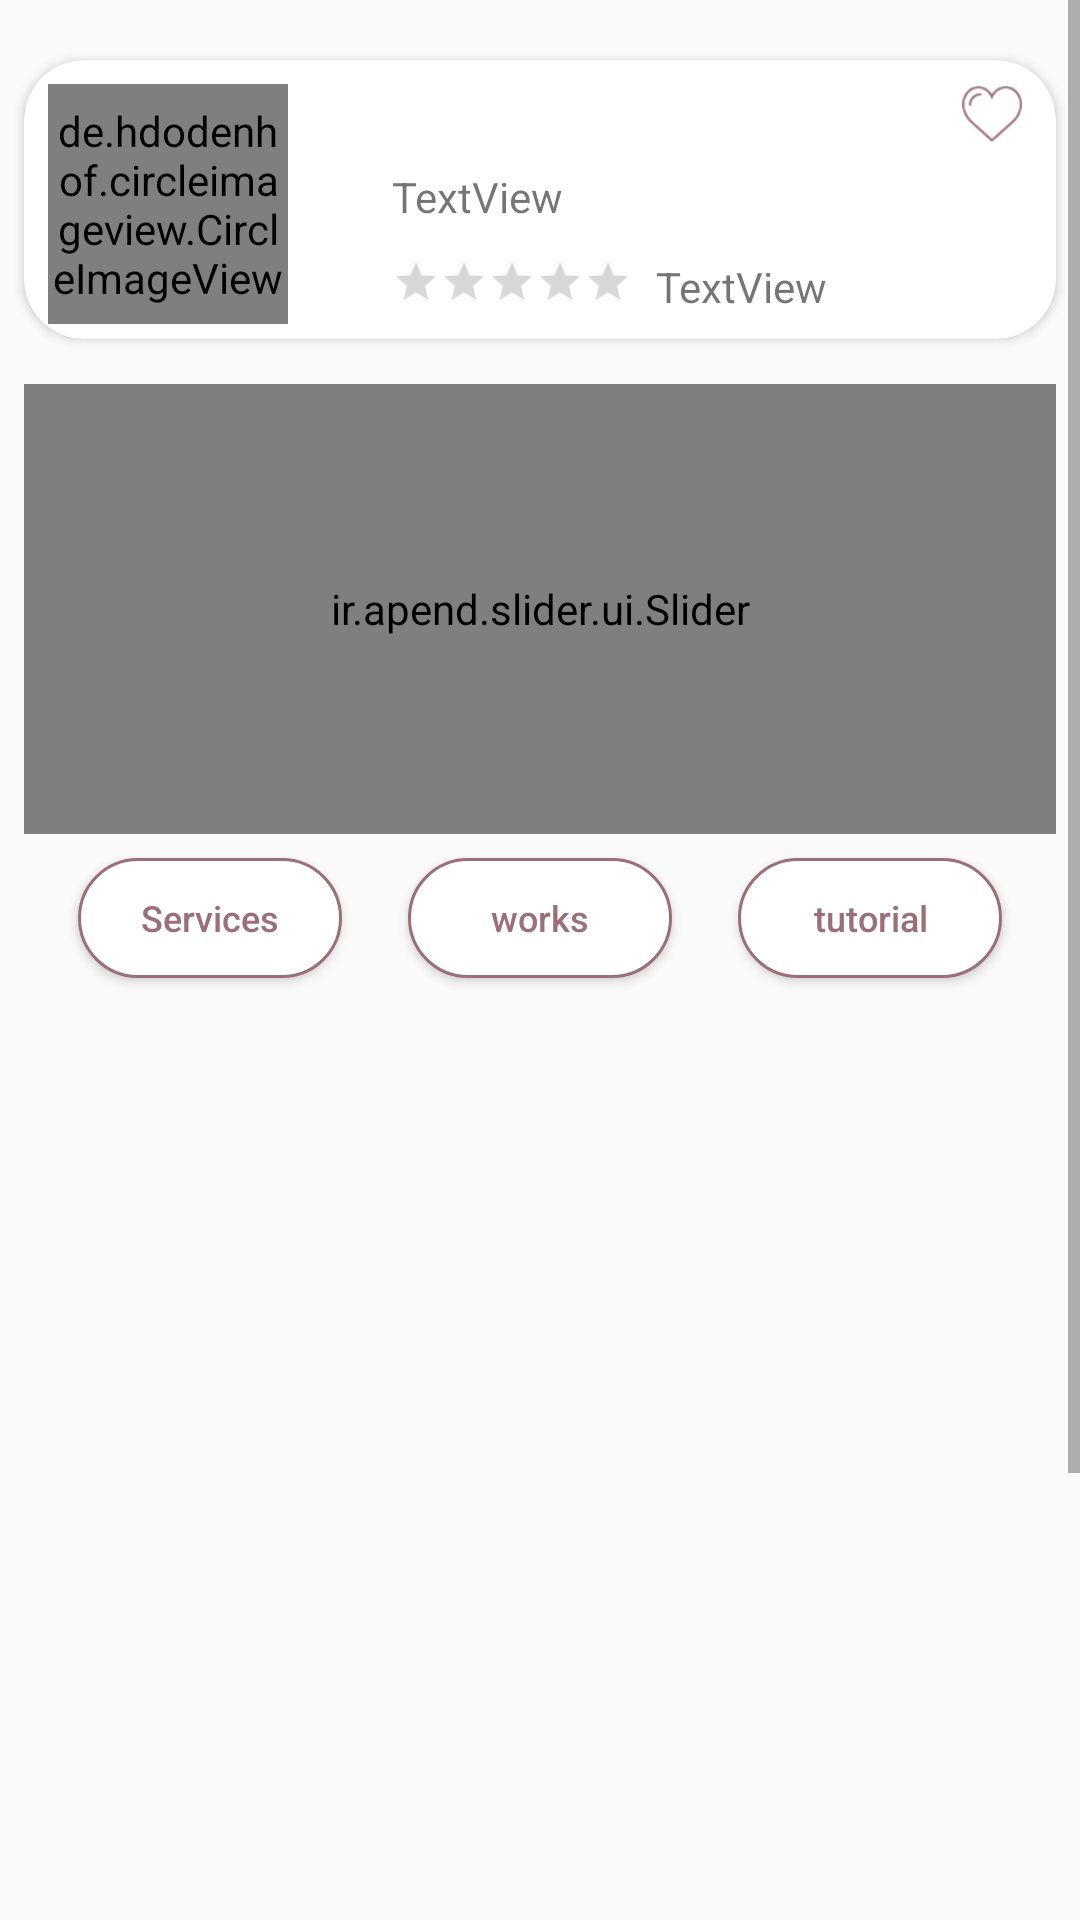

Reconstruct the res/layout file that produces this screen, plus the resources it refers to.
<!-- AndroidManifest.xml: application theme AppTheme -->
<!-- res/layout/fragment_services.xml -->
<?xml version="1.0" encoding="utf-8"?>
<ScrollView xmlns:android="http://schemas.android.com/apk/res/android"
    xmlns:app="http://schemas.android.com/apk/res-auto"
    xmlns:tools="http://schemas.android.com/tools"
    android:layout_width="match_parent"
    android:layout_height="match_parent"
    tools:context=".fragment.Services">

    <androidx.constraintlayout.widget.ConstraintLayout
        android:layout_width="match_parent"
        android:layout_height="match_parent">

        <androidx.cardview.widget.CardView
            android:id="@+id/cardView2"
            android:layout_width="match_parent"
            android:layout_height="wrap_content"
            android:layout_marginStart="8dp"
            android:layout_marginTop="20dp"

            android:layout_marginEnd="8dp"
            android:elevation="4dp"
            app:cardCornerRadius="20dp"
            app:layout_constraintEnd_toEndOf="parent"
            app:layout_constraintStart_toStartOf="parent"
            app:layout_constraintTop_toTopOf="parent">

            <androidx.constraintlayout.widget.ConstraintLayout
                android:layout_width="match_parent"
                android:layout_height="wrap_content">

                <de.hdodenhof.circleimageview.CircleImageView
                    android:id="@+id/profile_image"
                    android:layout_width="80dp"
                    android:layout_height="80dp"
                    android:layout_marginStart="8dp"
                    android:layout_marginTop="8dp"
                    android:src="@drawable/ashraf"
                    app:civ_border_color="#FFf"
                    app:civ_border_width="4dp"

                    app:layout_constraintStart_toStartOf="parent"
                    app:layout_constraintTop_toTopOf="parent" />

                <TextView
                    android:id="@+id/textUserName"
                    android:layout_width="wrap_content"
                    android:layout_height="wrap_content"
                    android:layout_marginStart="8dp"
                    android:layout_marginTop="36dp"
                    android:layout_marginEnd="8dp"
                    android:layout_marginBottom="8dp"
                    android:text="TextView"
                    app:layout_constraintBottom_toBottomOf="parent"
                    app:layout_constraintEnd_toEndOf="parent"
                    app:layout_constraintHorizontal_bias="0.145"
                    app:layout_constraintStart_toEndOf="@+id/profile_image"
                    app:layout_constraintTop_toTopOf="parent"
                    app:layout_constraintVertical_bias="0.0" />

                <ImageView
                    android:id="@+id/imageFavoProduct"
                    android:layout_width="20dp"
                    android:layout_height="20dp"
                    android:layout_marginStart="8dp"
                    android:layout_marginTop="8dp"
                    app:layout_constraintEnd_toEndOf="parent"
                    app:layout_constraintHorizontal_bias="0.917"
                    app:layout_constraintStart_toEndOf="@+id/textUserName"
                    app:layout_constraintTop_toTopOf="parent"
                    app:srcCompat="@drawable/fav2" />

                <RatingBar
                    android:id="@+id/ratingBar"
                    style="?attr/ratingBarStyleSmall"
                    android:layout_width="wrap_content"
                    android:layout_height="wrap_content"
                    android:layout_marginTop="8dp"
                    android:layout_marginBottom="8dp"
                    app:layout_constraintBottom_toBottomOf="parent"
                    app:layout_constraintEnd_toEndOf="@+id/textUserName"
                    app:layout_constraintHorizontal_bias="0.0"
                    app:layout_constraintStart_toStartOf="@+id/textUserName"
                    app:layout_constraintTop_toBottomOf="@+id/textUserName" />

                <TextView
                    android:id="@+id/textNumberOfprovidder"
                    android:layout_width="wrap_content"
                    android:layout_height="wrap_content"
                    android:layout_marginStart="8dp"
                    android:layout_marginBottom="8dp"
                    android:text="TextView"
                    app:layout_constraintBottom_toBottomOf="parent"
                    app:layout_constraintStart_toEndOf="@+id/ratingBar"
                    app:layout_constraintTop_toTopOf="@+id/ratingBar" />

            </androidx.constraintlayout.widget.ConstraintLayout>
        </androidx.cardview.widget.CardView>

        <ir.apend.slider.ui.Slider
            android:id="@+id/slideShowProduct"
            android:layout_width="match_parent"
            android:layout_height="150dp"
            android:layout_marginStart="8dp"
            android:layout_marginTop="15dp"
            android:layout_marginEnd="8dp"
            android:visibility="visible"
            app:animateIndicators="true"
            app:defaultIndicators="dash"
            app:indicatorSize="8dp"
            app:intervalSecond="2"
            app:layout_constraintEnd_toEndOf="parent"
            app:layout_constraintHorizontal_bias="0.0"
            app:layout_constraintStart_toStartOf="parent"
            app:layout_constraintTop_toBottomOf="@+id/cardView2"
            app:loopSlides="true">

        </ir.apend.slider.ui.Slider>

        <Button
            android:id="@+id/btnServices"
            android:layout_width="wrap_content"
            android:layout_height="40dp"


            android:layout_marginStart="12dp"
            android:layout_marginTop="8dp"
            android:layout_marginEnd="4dp"
            android:layout_marginBottom="8dp"
            android:background="@drawable/button_shap_unselected"
            android:text="@string/Services"
            android:textAllCaps="false"
            android:textColor="@color/colorAccent"
            android:textSize="12sp"
            app:layout_constraintBottom_toTopOf="@+id/framServises"
            app:layout_constraintEnd_toStartOf="@+id/btnWorks"
            app:layout_constraintStart_toStartOf="parent"
            app:layout_constraintTop_toBottomOf="@+id/slideShowProduct"
            app:layout_constraintVertical_bias="1.0" />

        <Button
            android:id="@+id/btnWorks"
            android:layout_width="wrap_content"
            android:layout_height="40dp"


            android:layout_marginStart="4dp"
            android:layout_marginTop="8dp"
            android:layout_marginEnd="4dp"
            android:background="@drawable/button_shap_unselected"
            android:text="@string/works"
            android:textAllCaps="false"
            android:textColor="@color/colorAccent"
            android:textSize="12sp"
            app:layout_constraintEnd_toStartOf="@+id/btnTutorial"
            app:layout_constraintStart_toEndOf="@+id/btnServices"
            app:layout_constraintTop_toBottomOf="@+id/slideShowProduct" />

        <Button
            android:id="@+id/btnTutorial"
            android:layout_width="wrap_content"
            android:layout_height="40dp"


            android:layout_marginStart="4dp"
            android:layout_marginTop="8dp"
            android:layout_marginEnd="12dp"
            android:layout_marginBottom="8dp"
            android:background="@drawable/button_shap_unselected"
            android:text="@string/tutorial"
            android:textAllCaps="false"
            android:textColor="@color/colorAccent"
            android:textSize="12sp"
            app:layout_constraintBottom_toTopOf="@+id/framServises"
            app:layout_constraintEnd_toEndOf="parent"
            app:layout_constraintHorizontal_bias="0.018"
            app:layout_constraintStart_toEndOf="@+id/btnWorks"
            app:layout_constraintTop_toTopOf="@+id/btnWorks"
            app:layout_constraintVertical_bias="1.0" />

        <androidx.constraintlayout.widget.Guideline
            android:id="@+id/guideline22"
            android:layout_width="wrap_content"
            android:layout_height="wrap_content"
            android:orientation="vertical"
            app:layout_constraintGuide_begin="-80dp" />

        <androidx.constraintlayout.widget.Guideline
            android:id="@+id/guideline17"
            android:layout_width="wrap_content"
            android:layout_height="wrap_content"
            android:orientation="vertical"
            app:layout_constraintGuide_begin="403dp" />

        <FrameLayout
            android:id="@+id/framServises"
            android:layout_width="match_parent"
            android:layout_height="500dp"
            android:layout_marginStart="8dp"
            android:layout_marginTop="8dp"
            android:layout_marginEnd="8dp"
            app:layout_constraintEnd_toEndOf="parent"
            app:layout_constraintHorizontal_bias="0.0"
            app:layout_constraintStart_toStartOf="parent"
            app:layout_constraintTop_toBottomOf="@+id/btnWorks">

        </FrameLayout>

        <androidx.constraintlayout.widget.Guideline
            android:id="@+id/guideline14"
            android:layout_width="wrap_content"
            android:layout_height="wrap_content"
            android:orientation="vertical"
            app:layout_constraintGuide_begin="42dp" />

        <androidx.constraintlayout.widget.Guideline
            android:id="@+id/guideline25"
            android:layout_width="wrap_content"
            android:layout_height="wrap_content"
            android:orientation="vertical"
            app:layout_constraintGuide_begin="373dp" />

        <androidx.constraintlayout.widget.Guideline
            android:id="@+id/guideline26"
            android:layout_width="wrap_content"
            android:layout_height="wrap_content"
            android:orientation="horizontal"
            app:layout_constraintGuide_begin="286dp" />


    </androidx.constraintlayout.widget.ConstraintLayout>
</ScrollView>
<!-- resources referenced by this layout -->
<resources>
  <color name="colorAccent">#9A6F78</color>
  <!-- drawable ashraf: jpg bitmap (drawable, 107291 bytes) -->
  <!-- drawable button_shap_unselected (drawable) -->
  <?xml version="1.0" encoding="utf-8"?>
  <selector xmlns:android="http://schemas.android.com/apk/res/android">
  <item>
      <shape android:shape="rectangle">
          <solid android:color="@color/colorPrimary"/>
          <corners android:radius="20dp"/>
          <stroke android:color="@color/colorAccent" android:width="1dp"/>
      </shape>
  </item>
  </selector>
  <!-- drawable fav2: png bitmap (drawable-hdpi, 1050 bytes) -->
  <string name="Services">Services</string>
  <string name="tutorial">tutorial</string>
  <string name="works">works</string>
  <style name="AppTheme" parent="Theme.AppCompat.Light.NoActionBar">
          
          <item name="colorPrimary">@color/colorPrimary</item>
          <item name="colorPrimaryDark">@color/colorPrimaryDark</item>
          <item name="colorAccent">@color/colorAccent</item>
      </style>
  <color name="colorPrimary">#fff</color>
  <color name="colorPrimaryDark">#000</color>
</resources>
